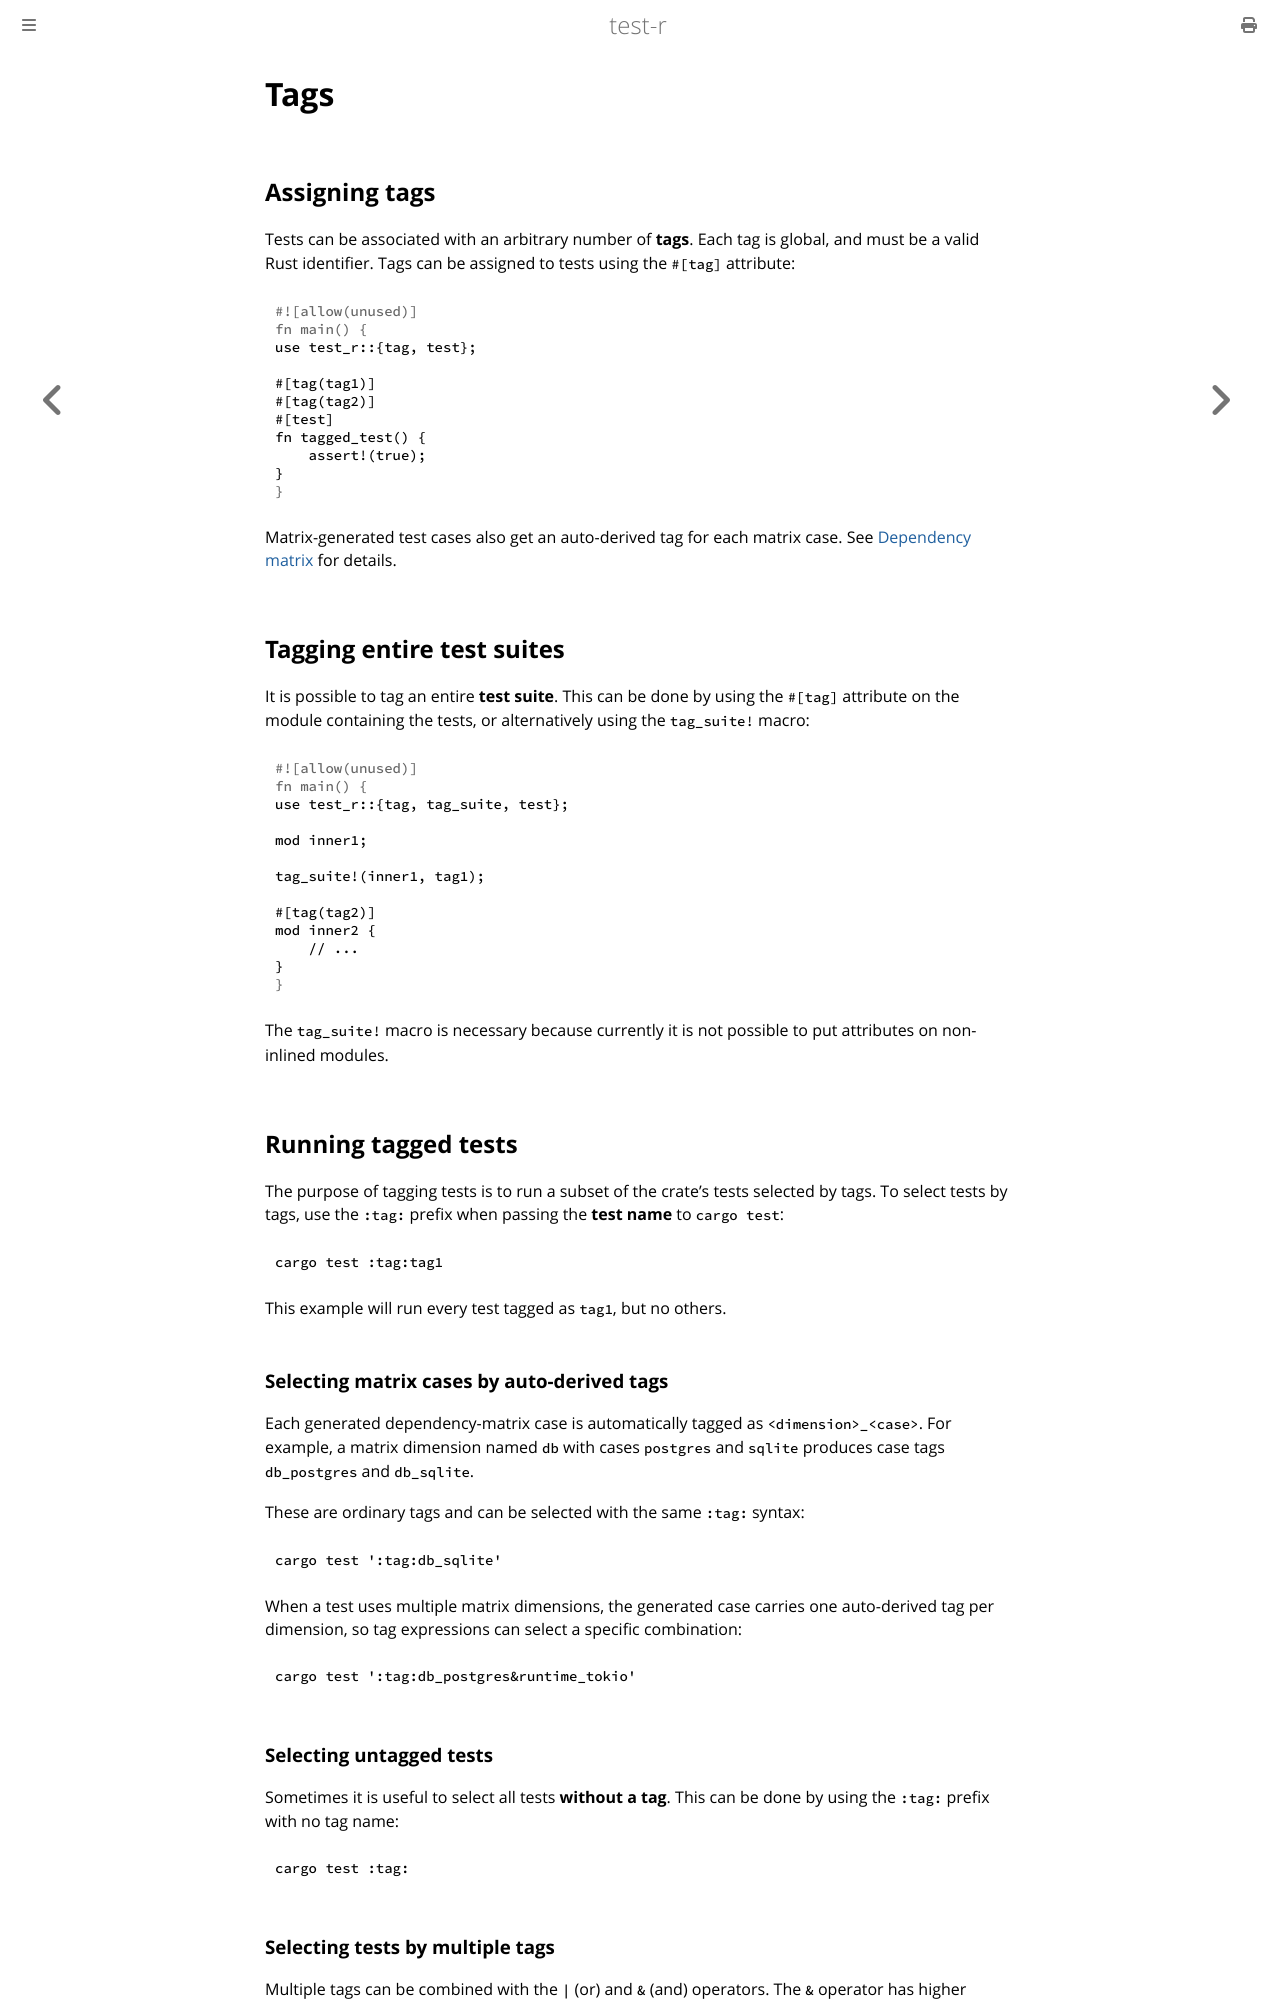

repository: vigoo/test-r · page: advanced_features/tags.html · generator: mdbook

# Tags

## Assigning tags
Tests can be associated with an arbitrary number of **tags**. Each tag is global, and must be a valid Rust identifier. 
Tags can be assigned to tests using the `#[tag]` attribute:

```rust
use test_r::{tag, test};

#[tag(tag1)]
#[tag(tag2)]
#[test]
fn tagged_test() {
    assert!(true);
}
```

Matrix-generated test cases also get an auto-derived tag for each matrix case. See [Dependency matrix](./dependency_injection.md#dependency-matrix) for details.

## Tagging entire test suites

It is possible to tag an entire **test suite**. This can be done by using the `#[tag]` attribute on the module containing the tests, 
or alternatively using the `tag_suite!` macro:

```rust
use test_r::{tag, tag_suite, test};

mod inner1;

tag_suite!(inner1, tag1);

#[tag(tag2)]
mod inner2 {
    // ...
}
```

The `tag_suite!` macro is necessary because currently it is not possible to put attributes on non-inlined modules.

## Running tagged tests
The purpose of tagging tests is to run a subset of the crate's tests selected by tags. To select tests by tags, use the
`:tag:` prefix when passing the **test name** to `cargo test`:

```sh
cargo test :tag:tag1
``` 

This example will run every test tagged as `tag1`, but no others.

### Selecting matrix cases by auto-derived tags

Each generated dependency-matrix case is automatically tagged as `<dimension>_<case>`. For example, a matrix dimension named `db` with cases `postgres` and `sqlite` produces case tags `db_postgres` and `db_sqlite`.

These are ordinary tags and can be selected with the same `:tag:` syntax:

```sh
cargo test ':tag:db_sqlite'
```

When a test uses multiple matrix dimensions, the generated case carries one auto-derived tag per dimension, so tag expressions can select a specific combination:

```sh
cargo test ':tag:db_postgres&runtime_tokio'
```

### Selecting untagged tests
Sometimes it is useful to select all tests **without a tag**. This can be done by using the `:tag:` prefix with no tag name:

```sh
cargo test :tag:
```
